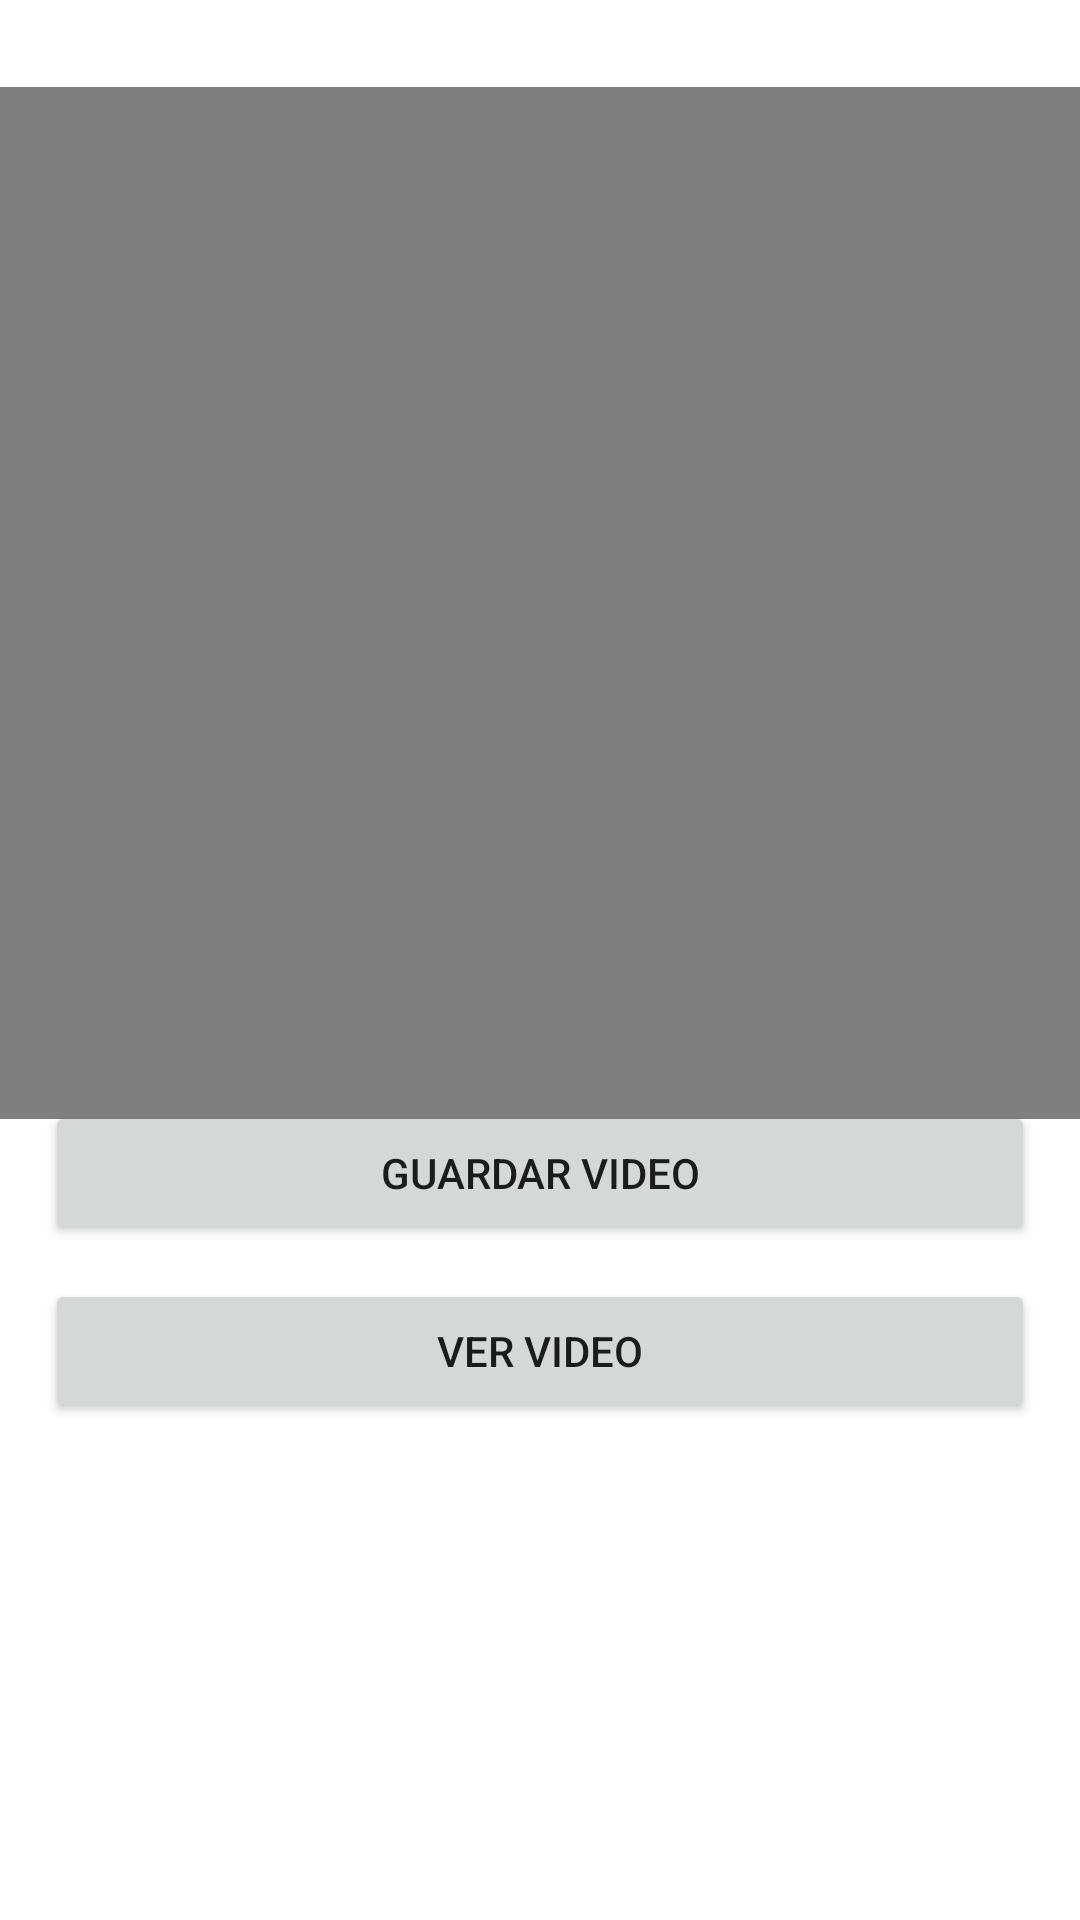

Android layout source for this screen:
<!-- AndroidManifest.xml: application theme Theme.ExamenFinalPMO1_P3 -->
<!-- res/layout/activity_grabar.xml -->
<?xml version="1.0" encoding="utf-8"?>
<androidx.constraintlayout.widget.ConstraintLayout xmlns:android="http://schemas.android.com/apk/res/android"
    xmlns:app="http://schemas.android.com/apk/res-auto"
    xmlns:tools="http://schemas.android.com/tools"
    android:layout_width="match_parent"
    android:layout_height="match_parent"
    tools:context=".ActivityGrabar">

    <VideoView
        android:id="@+id/video"
        android:layout_width="377dp"
        android:layout_height="344dp"
        android:onClick="otorgarpermisos"
        app:layout_constraintBottom_toBottomOf="parent"
        app:layout_constraintEnd_toEndOf="parent"
        app:layout_constraintStart_toStartOf="parent"
        app:layout_constraintTop_toTopOf="parent"
        app:layout_constraintVertical_bias="0.098" />

    <Button
        android:id="@+id/btnGuardarVideo"
        android:layout_width="0dp"
        android:layout_height="wrap_content"
        android:layout_marginStart="15dp"
        android:layout_marginEnd="15dp"
        android:text="GUARDAR VIDEO"
        app:layout_constraintBottom_toBottomOf="parent"
        app:layout_constraintEnd_toEndOf="parent"
        app:layout_constraintHorizontal_bias="0.526"
        app:layout_constraintStart_toStartOf="parent"
        app:layout_constraintTop_toTopOf="parent"
        app:layout_constraintVertical_bias="0.62" />

    <Button
        android:id="@+id/btnVerVideo"
        android:layout_width="0dp"
        android:layout_height="wrap_content"
        android:layout_marginStart="15dp"
        android:layout_marginEnd="15dp"
        android:text="VER VIDEO"
        app:layout_constraintBottom_toBottomOf="parent"
        app:layout_constraintEnd_toEndOf="parent"
        app:layout_constraintHorizontal_bias="0.0"
        app:layout_constraintStart_toStartOf="parent"
        app:layout_constraintTop_toTopOf="parent"
        app:layout_constraintVertical_bias="0.72" />
</androidx.constraintlayout.widget.ConstraintLayout>
<!-- resources referenced by this layout -->
<resources>
  <style name="Theme.ExamenFinalPMO1_P3" parent="Theme.MaterialComponents.DayNight.DarkActionBar">
          
          <item name="colorPrimary">@color/purple_500</item>
          <item name="colorPrimaryVariant">@color/purple_700</item>
          <item name="colorOnPrimary">@color/white</item>
          
          <item name="colorSecondary">@color/teal_200</item>
          <item name="colorSecondaryVariant">@color/teal_700</item>
          <item name="colorOnSecondary">@color/black</item>
          
          <item name="android:statusBarColor">?attr/colorPrimaryVariant</item>
          
      </style>
  <!-- not gathered from this repository: default colours our renderer supplied (Android Studio template values) -->
  <color name="purple_500">#FF6200EE</color>
  <color name="purple_700">#FF3700B3</color>
  <color name="teal_200">#FF03DAC5</color>
  <color name="teal_700">#FF018786</color>
  <color name="black">#FF000000</color>
  <color name="white">#FFFFFFFF</color>
</resources>
